Run: headless pygame with SDL's dummy video driver; simulated clock (each Clock.tick advances the game by its frame time, no real sleeping); random seed 0; keys injected as events and as key.get_pressed() state; no mouse input.
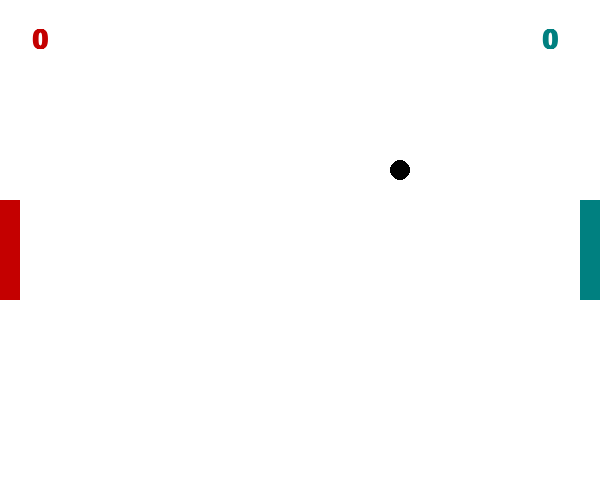
Frame 1 of 4 · flips 1–60 · no input
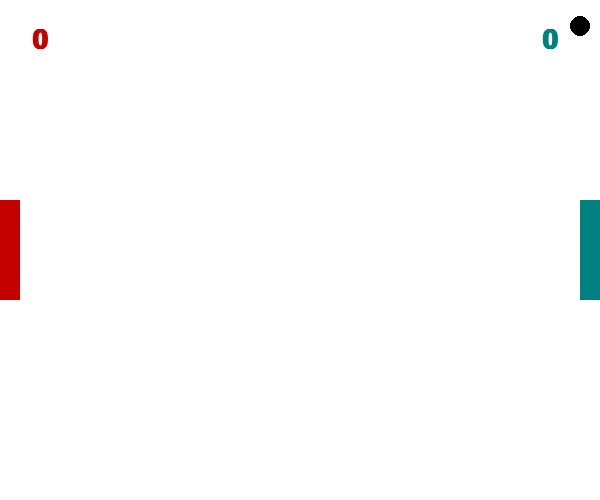
Frame 2 of 4 · flips 61–180 · tapped SPACE, RETURN · held RIGHT (→), D
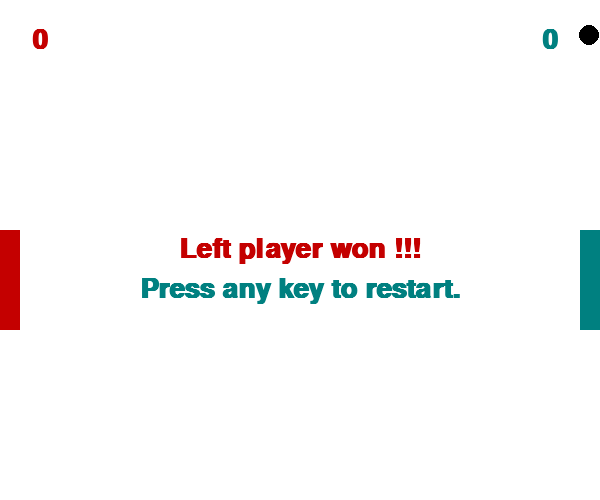
Frame 3 of 4 · flips 181–300 · held DOWN (↓), S
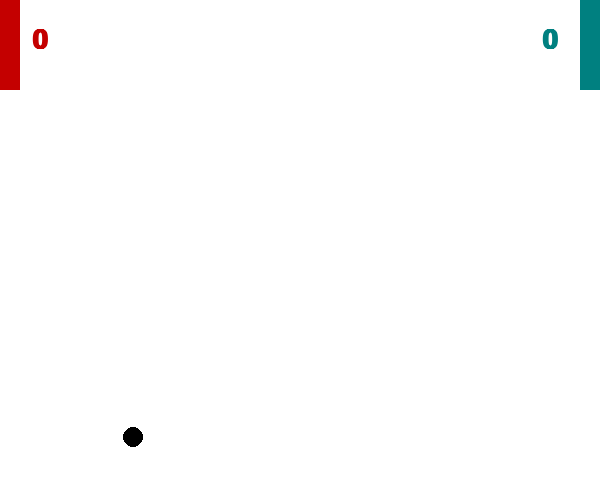
Frame 4 of 4 · flips 301–420 · held LEFT (←), A, UP (↑), W

The pygame program that drew these frames:

import pygame
import sys
from pygame.locals import *
import random
import time


class Paddle(object):
    def __init__(self, x:int, y:int, width, height, colour, paddlespeed):
        self.x:int = x
        self.y:int = y
        self.vy = 0
        self.width = width
        self.height = height
        self.colour = colour
        self.paddlespeed=paddlespeed

    def draw(self, screen):
        pygame.draw.rect(screen, self.colour, self.rect())

    def move(self, screen):
        if self.y >= 0 and self.vy < 0:
                self.y += self.vy
        elif self.y <= screen.get_size()[1]-self.height and self.vy > 0:
                self.y += self.vy
        

    def rect(self):
        return pygame.Rect(self.x, self.y, self.width, self.height)
    def collide(self, obj:object):
        pass


class LeftPaddle(Paddle):
    def __init__(self, x, y, width, height, colour, paddlespeed):
        super().__init__(x, y, width, height, colour, paddlespeed)

    def collide(self, obj:object, screen):
        if obj.x < (self.x+self.width) and obj.collided==False and obj.ToBeDestructed == False:
            # Ball Rect = (px + pw - 1, abs(vy/vx)*(px+pw+r-bx)+by-r, 2*r , 2*r)
            projected_objx=(self.x+self.width-1)
            projected_objy=(abs(obj.vy/obj.vx)*(self.x+self.width-1-obj.x)+obj.y)

            if self.rect().colliderect(pygame.Rect(projected_objx, projected_objy, obj.w, obj.h)):
                obj.x = projected_objx
                obj.y = projected_objy
                #obj.collided=True
                return True
            else:
                return False
        else: 
            return False


class RightPaddle(Paddle):
    def __init__(self, x, y, width, height, colour, paddlespeed):
        super().__init__(x, y, width, height, colour, paddlespeed)

    def collide(self, obj:object, screen):
        if obj.x + obj.w > self.x and obj.collided==False and obj.ToBeDestructed == False:
            #Rect = ( (Px-2r+1), ( abs(vy/vx)*(bx-px+r+1)+by-r, 2r, 2r )
            projected_objx=(self.x-obj.w+1)
            projected_objy=(abs(obj.vy/obj.vx)*(obj.x-projected_objx)+obj.y)
            
            if self.rect().colliderect(pygame.Rect(projected_objx, projected_objy, obj.w, obj.h)):
                obj.x = projected_objx
                obj.y = projected_objy
                #obj.collided=True
                return True
            else:
                return False
        else:
            return False


class GameObject(object):
    def __init__(self, x:int, y:int, w:int, h:int, vx:float, vy:float, colour):
        self.x = x
        self.y = y
        self.w = w
        self.h = h
        self.vx = vx
        self.vy = vy
        self.colour = colour
        self.collided=False
        self.ToBeDestructed=False

    def rect(self):
        return pygame.Rect(self.x, self.y, self.w, self.h)
    
    def move(self, screen):
        if self.y < 0:
            self.vy = abs(self.vy)
        elif  self.y+self.h > screen.get_size()[1]:
            self.vy = -1 * abs(self.vy)
        self.x += self.vx
        self.y += self.vy

    def draw(self, screen):
        pygame.draw.rect(screen, self.colour, self.rect())

    def destruction(self, game):
        return True

    def collided_action(self, paddle:Paddle, screen):
        self.collided=True
        

class Enlarge(GameObject):
    def __init__(self, x:int, y:int, w:int, h:int, vx:float, vy:float, colour):
        super().__init__(x, y, w, h, vx, vy, colour)
        self.type='enlarge'
        self.collided=False

    def collided_action(self, paddle:Paddle, screen):
        if not(self.collided):
            if paddle.height < int(screen.get_size()[1]/2)-20:
                paddle.height += 20
            else:
                paddle.height = 100
            self.collided=True
        self.ToBeDestructed=True

class SpeedUp(GameObject):
    def __init__(self, x:int, y:int, w:int, h:int, vx:float, vy:float, colour):
        super().__init__(x, y, w, h, vx, vy, colour)
        self.type='speedup'
        self.collided=False

    def collided_action(self, paddle:Paddle, screen):
        if not(self.collided):
            if paddle.paddlespeed < 30:
                paddle.paddlespeed += 10
            else:
                paddle.paddlespeed = 10
            self.collided=True
        self.ToBeDestructed=True

class Ball(GameObject):

    def __init__(self, x:int, y:int, w:int, h:int, vx:float, vy:float, colour):
        super().__init__(x, y, w, h, vx, vy, colour)
        self.radius = (w/2)
        self.type='ball'

    def draw(self, surface):
        pygame.draw.circle(surface, self.colour, (self.x+self.radius, self.y+self.radius), self.radius, 0)
    
    def destruction(self, game):
        if self.x < 0:
            game.score[1] += 1
        else:
            game.score[0] += 1
        self.x = int(game.screen.get_size()[0]/2)
        self.y = int(game.screen.get_size()[1]/2)
        self.vx =(-1)**int(random.random()*10)*3
        self.vy =(-1)**int(random.random()*10)*3
        numberofballexist = 0
        for obj in game.objlist:
            if obj.type == 'ball':
                numberofballexist += 1
        if numberofballexist >1:
            self.ToBeDestructed=True
            return True
        else:
            return False
        
    def collided_action(self, paddle:Paddle, screen):
        self.collided=False
        if (abs(self.vx)<screen.get_size()[0]/3):
            self.vx = self.vx * -1.2
            self.vy = self.vy * 1.2
        else:
            self.vx = self.vx * -1

        if paddle.vy<0 and (abs(self.vy)<screen.get_size()[1]/2):
            self.vy += 5
                    
        elif paddle.vy>0 and (abs(self.vy)<screen.get_size()[1]/2):
            self.vy -= 5
                    

class Game(object):

    white = (255,255,255)
    black = (0,0,0)
    blue = (0, 128, 128)
    purple = (255, 0, 255)
    red = (196,0,0)
    orange = (255, 165, 0)

    FPS = 60



    def __init__(self):
        pygame.init()
        paddlesize=(20, 100)
        paddle_initial_speed=10
        self.objlist = []
        self.score=[0, 0]

        self.screen = pygame.display.set_mode((600,500))

        self.objlist.append(Ball( int(self.screen.get_size()[0]/2),  int(self.screen.get_size()[1]/2), 20, 20,(-1)**int(random.random()*10)*3, (-1)**int(random.random()*10)*3, self.black))
        
        #self.ball = Ball( int(self.screen.get_size()[0]/2),  int(self.screen.get_size()[1]/2), 3, 3, 10, self.black)
        self.left_bat = LeftPaddle(0, int(self.screen.get_size()[1]/2-paddlesize[1]/2), paddlesize[0], paddlesize[1], self.red, paddle_initial_speed)
        self.right_bat = RightPaddle(self.screen.get_size()[0]-20, int(self.screen.get_size()[1]/2-paddlesize[1]/2), paddlesize[0], paddlesize[1], self.blue, paddle_initial_speed)
        self.fpsClock = pygame.time.Clock()

        self.font = pygame.font.SysFont(None, 40)
        self.font.set_bold(True)

    def keypressdetection(self):
        key = pygame.key.get_pressed()
        if key[pygame.K_w]:
            self.left_bat.vy = -1 * abs(self.left_bat.paddlespeed)
        if key[pygame.K_s]:
            self.left_bat.vy = abs(self.left_bat.paddlespeed)
        if not( key[pygame.K_w] or key[pygame.K_s]) or (key[pygame.K_s] and key[pygame.K_w]):
            self.left_bat.vy = 0
        if key[pygame.K_UP]:
            self.right_bat.vy = -1 * abs(self.right_bat.paddlespeed)
        if key[pygame.K_DOWN]:
            self.right_bat.vy = abs(self.right_bat.paddlespeed)
        if not( key[pygame.K_UP] or key[pygame.K_DOWN]) or (key[pygame.K_UP] and key[pygame.K_DOWN]):
            self.right_bat.vy = 0


    def generategameobject(self):
        if int(random.random()*10) > 5:
            self.objlist.append(Ball( int(self.screen.get_size()[0]/2),  int(self.screen.get_size()[1]/2), 20, 20, (-1)**int(random.random()*10)*3, (-1)**int(random.random()*10)*3, self.black))
        enlargeexisted=False
        speedupexisted=False
        for obj in self.objlist:
            if obj.type == 'enlarge':
                enlargeexisted=True
            elif obj.type == 'speedup':
                speedupexisted =True
        if not( enlargeexisted ) and int(random.random()*10) > 7 :
            self.objlist.append(Enlarge( int(self.screen.get_size()[0]/2),  int(self.screen.get_size()[1]/2), 10, 10, (-1)**int(random.random()*10)*3, (-1)**int(random.random()*10)*6, self.purple))
        if not( speedupexisted ) and int(random.random()*10) > 7 :
            self.objlist.append(SpeedUp( int(self.screen.get_size()[0]/2),  int(self.screen.get_size()[1]/2), 10, 10, (-1)**int(random.random()*10)*3, (-1)**int(random.random()*10)*6, self.orange))


    def play(self):

        while True:
            for event in pygame.event.get():
                if event.type == QUIT:
                    pygame.quit()
                    sys.exit()
            #Key detection
            self.keypressdetection()

            #Move all game objects
            self.left_bat.move(self.screen)
            self.right_bat.move(self.screen)
            for obj in self.objlist:
                obj.move(self.screen)

            #Collision detection
            generate=False
            for obj in self.objlist:
                if self.left_bat.collide(obj, self.screen)==True:
                    obj.collided_action( self.left_bat, self.screen)
                    generate=True
                elif self.right_bat.collide(obj, self.screen)==True:
                     obj.collided_action( self.right_bat, self.screen)
                     generate=True
            for obj in self.objlist:
                if obj.ToBeDestructed == True:
                    self.objlist.remove(obj)
                    del obj
                elif obj.x < 0 or obj.x + obj.w > self.screen.get_size()[0]:
                    #calculate score and destroy the object if not only 1 ball left
                    if obj.destruction( self )==True:
                        self.objlist.remove(obj)
                        del obj
            if self.score[0] >= 1 or self.score[1] >= 100:
                if self.score[0]>=1:
                    winner='Left player'
                else:
                    winner='Right player'
                game_final_message = self.font.render( winner+' won !!!', True, self.red)
                game_final_message_rect = game_final_message.get_rect()
                game_final_message_rect.center = (self.screen.get_size()[0]/2,self.screen.get_size()[1]/2)
                game_final_message2 = self.font.render( 'Press any key to restart.', True, self.blue)
                game_final_message2_rect = game_final_message2.get_rect()
                game_final_message2_rect.center = (self.screen.get_size()[0]/2,self.screen.get_size()[1]/2+40)
                
                self.screen.blit(game_final_message, game_final_message_rect)
                pygame.display.update()
                time.sleep(3)
                self.screen.blit(game_final_message2, game_final_message2_rect)
                pygame.display.update()
                pygame.event.clear()
                while pygame.event.wait().type != pygame.KEYDOWN:
                    pass

                #Reset paddles parameters, scores and object list
                self.left_bat.height=100
                self.right_bat.height=100
                self.left_bat.vy = 10
                self.right_bat.vy = 10
                self.objlist.clear()
                self.objlist.append(Ball( int(self.screen.get_size()[0]/2),  int(self.screen.get_size()[1]/2), 20, 20,(-1)**int(random.random()*10)*3, (-1)**int(random.random()*10)*3, self.black))
                self.score=[0, 0]

            if generate == True:
                self.generategameobject()               


            self.draw()            
            pygame.display.update()
            self.fpsClock.tick(self.FPS)
    

    def draw(self):
        self.screen.fill(Game.white)
        self.left_bat.draw(self.screen)
        self.right_bat.draw(self.screen)

        leftscore = self.font.render(str(self.score[0]), True, self.red)
        rightscore = self.font.render(str(self.score[1]), True, self.blue)
        leftscorerect = leftscore.get_rect()
        rightscorerect = rightscore.get_rect()
        leftscorerect.center = (40,40)
        rightscorerect.center = (self.screen.get_size()[0]-50, 40)
        self.screen.blit(leftscore, leftscorerect)
        self.screen.blit(rightscore, rightscorerect)
        

        for obj in self.objlist:
            obj.draw( self.screen)
        

        pygame.display.update()


if __name__ == "__main__":
    Game().play()
